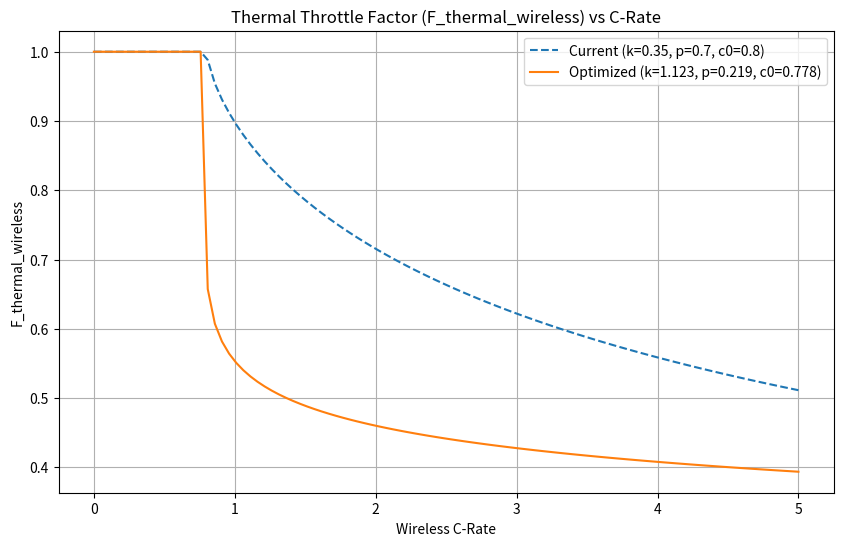

Source code (Python):
import numpy as np
from scipy.optimize import least_squares
import matplotlib.pyplot as plt
import pandas as pd

# Validation Dataset
# Based on real-world test data for wireless charging 0-100% times
data = [
    {
        "name": "Xiaomi 14 Ultra",
        "capacity_mah": 5000,
        "p_wireless_max": 80,
        "f_transfer": 0.83, # Proprietary High-Power w/ active cooling stand
        "actual_time_mins": 46
    },
    {
        "name": "OnePlus 12",
        "capacity_mah": 5400,
        "p_wireless_max": 50,
        "f_transfer": 0.83, # Proprietary High-Power w/ active cooling stand
        "actual_time_mins": 55
    },
    {
        "name": "iPhone 15 Pro Max",
        "capacity_mah": 4422,
        "p_wireless_max": 15,
        "f_transfer": 0.82, # Qi2 Magnetic
        "actual_time_mins": 135
    },
    {
        "name": "Samsung Galaxy S24 Ultra",
        "capacity_mah": 5000,
        "p_wireless_max": 15,
        "f_transfer": 0.78, # Qi EPP
        "actual_time_mins": 125
    },
    {
        "name": "Google Pixel 8 Pro",
        "capacity_mah": 5050,
        "p_wireless_max": 23,
        "f_transfer": 0.83, # Proprietary w/ active cooling (Pixel Stand 2)
        "actual_time_mins": 140 # approximate
    }
]

df = pd.DataFrame(data)
df['e_supply_wh'] = df['capacity_mah'] * 3.85 / 1000
df['c_rate'] = df['p_wireless_max'] / df['e_supply_wh']

# Current Model (wired stats applied to wireless)
k_current = 0.35
p_current = 0.70
c0_current = 0.80

def predict_time(c_rate, e_supply, p_max, f_trans, k, p, c0):
    # Calculate thermal throttling factor
    base = np.maximum(0, c_rate - c0)
    f_thermal = 1 / (1 + k * (base ** p))
    
    # Calculate predicted time
    t_pred = 60 * (e_supply / (p_max * f_trans * f_thermal))
    return t_pred, f_thermal

# Calculate current predictions
current_preds = []
for _, row in df.iterrows():
    t_pred, f_th = predict_time(row['c_rate'], row['e_supply_wh'], row['p_wireless_max'], row['f_transfer'], k_current, p_current, c0_current)
    current_preds.append(t_pred)

df['pred_time_current'] = current_preds

print("Current Model Performance:")
print(df[['name', 'actual_time_mins', 'pred_time_current']])
print(f"Mean Absolute Error: {np.mean(np.abs(df['actual_time_mins'] - df['pred_time_current'])):.2f} mins\n")

# Objective function for optimization
def residuals(params, c_rate, e_supply, p_max, f_trans, actual_time):
    k, p, c0 = params
    t_pred, _ = predict_time(c_rate, e_supply, p_max, f_trans, k, p, c0)
    return t_pred - actual_time

# Initial guess
initial_guess = [0.35, 0.70, 0.80]

# Bounds for parameters
bounds = ([0.0, 0.1, 0.1], [5.0, 2.0, 1.0])

# Run optimization
result = least_squares(
    residuals, 
    initial_guess, 
    bounds=bounds,
    args=(df['c_rate'].values, df['e_supply_wh'].values, df['p_wireless_max'].values, df['f_transfer'].values, df['actual_time_mins'].values),
    loss='huber',
    f_scale=10.0
)

k_opt, p_opt, c0_opt = result.x

print("\nOptimization Complete.")
print(f"Optimized Parameters:")
print(f"k  = {k_opt:.4f} (Original: {k_current})")
print(f"p  = {p_opt:.4f} (Original: {p_current})")
print(f"c0 = {c0_opt:.4f} (Original: {c0_current})\n")

# Calculate optimized predictions
opt_preds = []
opt_f_th = []
for _, row in df.iterrows():
    t_pred, f_th = predict_time(row['c_rate'], row['e_supply_wh'], row['p_wireless_max'], row['f_transfer'], k_opt, p_opt, c0_opt)
    opt_preds.append(t_pred)
    opt_f_th.append(f_th)

df['pred_time_opt'] = opt_preds
df['f_thermal_opt'] = opt_f_th

print("Optimized Model Performance:")
print(df[['name', 'p_wireless_max', 'actual_time_mins', 'pred_time_current', 'pred_time_opt', 'f_thermal_opt']])
print(f"Mean Absolute Error (Current): {np.mean(np.abs(df['actual_time_mins'] - df['pred_time_current'])):.2f} mins")
print(f"Mean Absolute Error (Optimized): {np.mean(np.abs(df['actual_time_mins'] - df['pred_time_opt'])):.2f} mins")

plt.figure(figsize=(10, 6))
c_rate_range = np.linspace(0, 5, 100)
f_th_current = 1 / (1 + k_current * (np.maximum(0, c_rate_range - c0_current) ** p_current))
f_th_opt = 1 / (1 + k_opt * (np.maximum(0, c_rate_range - c0_opt) ** p_opt))

plt.plot(c_rate_range, f_th_current, label=f'Current (k={k_current}, p={p_current}, c0={c0_current})', linestyle='--')
plt.plot(c_rate_range, f_th_opt, label=f'Optimized (k={k_opt:.3f}, p={p_opt:.3f}, c0={c0_opt:.3f})')
plt.title('Thermal Throttle Factor (F_thermal_wireless) vs C-Rate')
plt.xlabel('Wireless C-Rate')
plt.ylabel('F_thermal_wireless')
plt.legend()
plt.grid(True)
plt.savefig('thermal_curve_comparison.png')
print("\nPlot saved to thermal_curve_comparison.png")
